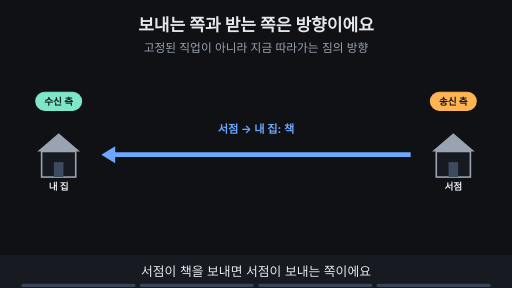
t = 0.00 s
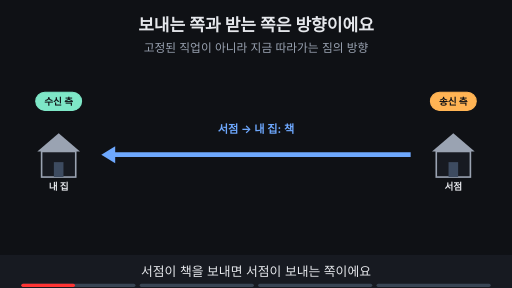
t = 1.76 s
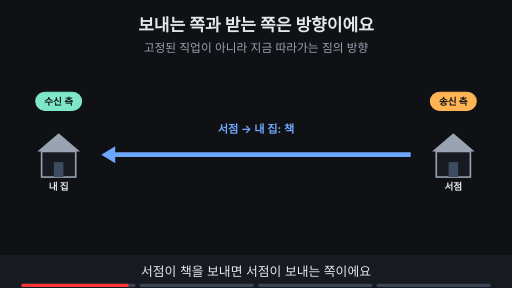
t = 3.53 s
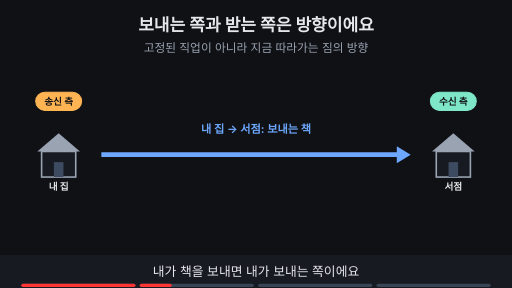
t = 4.80 s
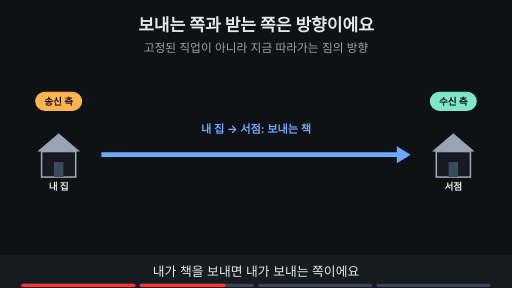
t = 6.56 s
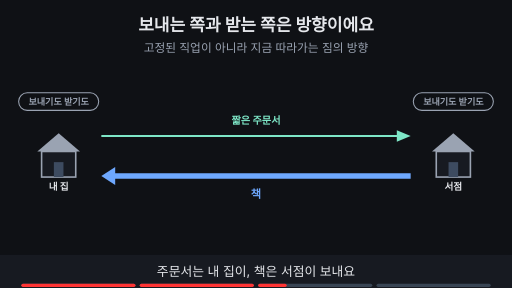
t = 8.44 s

The animated SVG that drew these frames (rendered in a browser with its animation timeline set to each time). Animation: 12 SMIL elements (animate=12); frames cover the first 8.44 s, repeats indefinitely.

<svg xmlns="http://www.w3.org/2000/svg" viewBox="0 0 960 540" width="960" height="540" font-family="-apple-system,'Apple SD Gothic Neo','Segoe UI',sans-serif">
<title>보내는 쪽과 받는 쪽은 방향이에요</title>
<rect width="960" height="540" fill="#0f1115"/>
<text x="480" y="58" text-anchor="middle" font-size="32" font-weight="700" fill="#e6e8ec">보내는 쪽과 받는 쪽은 방향이에요</text>
<text x="480" y="98" text-anchor="middle" font-size="22" fill="#9aa3b2">고정된 직업이 아니라 지금 따라가는 짐의 방향</text>
<polygon points="70,284 110,250 150,284" fill="#9aa3b2"/><rect x="78" y="284" width="64" height="48" fill="#171a21" stroke="#9aa3b2" stroke-width="3"/><rect x="101" y="304" width="18" height="28" fill="#3d4b60"/><text x="110" y="356" text-anchor="middle" font-size="18" font-weight="700" fill="#e6e8ec">내 집</text><polygon points="810,284 850,250 890,284" fill="#9aa3b2"/><rect x="818" y="284" width="64" height="48" fill="#171a21" stroke="#9aa3b2" stroke-width="3"/><rect x="841" y="304" width="18" height="28" fill="#3d4b60"/><text x="850" y="356" text-anchor="middle" font-size="18" font-weight="700" fill="#e6e8ec">서점</text><g opacity="1"><animate attributeName="opacity" values="1;1;0;0" keyTimes="0;0.235;0.250;1" dur="15s" repeatCount="indefinite"/><line x1="770" y1="290" x2="208" y2="290" stroke="#6ea8fe" stroke-width="9"/><polygon points="190,290 216,274 216,306" fill="#6ea8fe"/><rect x="807" y="173" width="86" height="34" rx="17" fill="#ffb454" stroke="#ffb454" stroke-width="2"/><text x="850" y="196.48" text-anchor="middle" font-size="18" font-weight="700" fill="#0f1115">송신 측</text><rect x="67" y="173" width="86" height="34" rx="17" fill="#7ee7c7" stroke="#7ee7c7" stroke-width="2"/><text x="110" y="196.48" text-anchor="middle" font-size="18" font-weight="700" fill="#0f1115">수신 측</text><text x="480" y="250" text-anchor="middle" font-size="21" font-weight="700" fill="#6ea8fe">서점 → 내 집: 책</text></g><g opacity="0"><animate attributeName="opacity" values="0;0;1;1;0;0" keyTimes="0;0.250;0.265;0.485;0.500;1" dur="15s" repeatCount="indefinite"/><line x1="190" y1="290" x2="752" y2="290" stroke="#6ea8fe" stroke-width="9"/><polygon points="770,290 744,274 744,306" fill="#6ea8fe"/><rect x="67" y="173" width="86" height="34" rx="17" fill="#ffb454" stroke="#ffb454" stroke-width="2"/><text x="110" y="196.48" text-anchor="middle" font-size="18" font-weight="700" fill="#0f1115">송신 측</text><rect x="807" y="173" width="86" height="34" rx="17" fill="#7ee7c7" stroke="#7ee7c7" stroke-width="2"/><text x="850" y="196.48" text-anchor="middle" font-size="18" font-weight="700" fill="#0f1115">수신 측</text><text x="480" y="250" text-anchor="middle" font-size="21" font-weight="700" fill="#6ea8fe">내 집 → 서점: 보내는 책</text></g><g opacity="0"><animate attributeName="opacity" values="0;0;1;1;0;0" keyTimes="0;0.500;0.515;0.735;0.750;1" dur="15s" repeatCount="indefinite"/><line x1="190" y1="255" x2="752" y2="255" stroke="#7ee7c7" stroke-width="4"/><polygon points="770,255 744,244 744,266" fill="#7ee7c7"/><text x="480" y="232" text-anchor="middle" font-size="19" font-weight="700" fill="#7ee7c7">짧은 주문서</text><line x1="770" y1="330" x2="208" y2="330" stroke="#6ea8fe" stroke-width="10"/><polygon points="190,330 216,313 216,347" fill="#6ea8fe"/><text x="480" y="372" text-anchor="middle" font-size="21" font-weight="700" fill="#6ea8fe">책</text><rect x="35" y="174" width="150" height="33" rx="16" fill="#0f1115" stroke="#9aa3b2" stroke-width="2"/><text x="110" y="196.12" text-anchor="middle" font-size="17" font-weight="700" fill="#9aa3b2">보내기도 받기도</text><rect x="775" y="174" width="150" height="33" rx="16" fill="#0f1115" stroke="#9aa3b2" stroke-width="2"/><text x="850" y="196.12" text-anchor="middle" font-size="17" font-weight="700" fill="#9aa3b2">보내기도 받기도</text></g><g opacity="0"><animate attributeName="opacity" values="0;0;1;1" keyTimes="0;0.750;0.765;1" dur="15s" repeatCount="indefinite"/><line x1="190" y1="340" x2="770" y2="340" stroke="#3d4b60" stroke-width="3"/><rect x="256" y="298" width="68" height="40" rx="4" fill="#171a21" stroke="#7ee7c7" stroke-width="3"/><rect x="250" y="290" width="80" height="10" rx="3" fill="#7ee7c7"/><rect x="268" y="308" width="44" height="18" fill="#3d4b60"/><text x="290" y="360" text-anchor="middle" font-size="17" fill="#9aa3b2">접수소</text><polygon points="370,310 410,286 450,310" fill="#6ea8fe"/><rect x="374" y="310" width="72" height="38" fill="#171a21" stroke="#6ea8fe" stroke-width="3"/><rect x="390" y="326" width="40" height="22" fill="#3d4b60"/><text x="410" y="370" text-anchor="middle" font-size="17" fill="#9aa3b2">물류센터</text><polygon points="510,310 550,286 590,310" fill="#6ea8fe"/><rect x="514" y="310" width="72" height="38" fill="#171a21" stroke="#6ea8fe" stroke-width="3"/><rect x="530" y="326" width="40" height="22" fill="#3d4b60"/><text x="550" y="370" text-anchor="middle" font-size="17" fill="#9aa3b2">물류센터</text><rect x="636" y="298" width="68" height="40" rx="4" fill="#171a21" stroke="#7ee7c7" stroke-width="3"/><rect x="630" y="290" width="80" height="10" rx="3" fill="#7ee7c7"/><rect x="648" y="308" width="44" height="18" fill="#3d4b60"/><text x="670" y="360" text-anchor="middle" font-size="17" fill="#9aa3b2">접수소</text><text x="480" y="420" text-anchor="middle" font-size="20" font-weight="700" fill="#9aa3b2">접수소는 같은 구간 안, 물류센터는 구간 사이</text></g>
<rect x="0" y="478" width="960" height="62" fill="#171a21"/>
<g opacity="1"><animate attributeName="opacity" values="1;1;0;0" keyTimes="0;0.235;0.250;1" dur="15s" repeatCount="indefinite"/><text x="480" y="518" text-anchor="middle" font-size="24" fill="#e6e8ec">서점이 책을 보내면 서점이 보내는 쪽이에요</text></g>
<g opacity="0"><animate attributeName="opacity" values="0;0;1;1;0;0" keyTimes="0;0.250;0.265;0.485;0.500;1" dur="15s" repeatCount="indefinite"/><text x="480" y="518" text-anchor="middle" font-size="24" fill="#e6e8ec">내가 책을 보내면 내가 보내는 쪽이에요</text></g>
<g opacity="0"><animate attributeName="opacity" values="0;0;1;1;0;0" keyTimes="0;0.500;0.515;0.735;0.750;1" dur="15s" repeatCount="indefinite"/><text x="480" y="518" text-anchor="middle" font-size="24" fill="#e6e8ec">주문서는 내 집이, 책은 서점이 보내요</text></g>
<g opacity="0"><animate attributeName="opacity" values="0;0;1;1" keyTimes="0;0.750;0.765;1" dur="15s" repeatCount="indefinite"/><text x="480" y="518" text-anchor="middle" font-size="24" fill="#e6e8ec">중간에는 여러 접수소와 물류센터가 있어요</text></g>

<g aria-label="재생 진행 막대" data-stage-count="4"><g class="progress-segment" data-stage="1"><rect x="40" y="532" width="214" height="6" rx="3" fill="#394554"/><rect x="40" y="532" width="0" height="6" rx="3" fill="#ff3434"><animate attributeName="width" values="0;214;214" keyTimes="0;0.250000;1" dur="15s" repeatCount="indefinite"/></rect></g><g class="progress-segment" data-stage="2"><rect x="262" y="532" width="214" height="6" rx="3" fill="#394554"/><rect x="262" y="532" width="0" height="6" rx="3" fill="#ff3434"><animate attributeName="width" values="0;0;214;214" keyTimes="0;0.250000;0.500000;1" dur="15s" repeatCount="indefinite"/></rect></g><g class="progress-segment" data-stage="3"><rect x="484" y="532" width="214" height="6" rx="3" fill="#394554"/><rect x="484" y="532" width="0" height="6" rx="3" fill="#ff3434"><animate attributeName="width" values="0;0;214;214" keyTimes="0;0.500000;0.750000;1" dur="15s" repeatCount="indefinite"/></rect></g><g class="progress-segment" data-stage="4"><rect x="706" y="532" width="214" height="6" rx="3" fill="#394554"/><rect x="706" y="532" width="0" height="6" rx="3" fill="#ff3434"><animate attributeName="width" values="0;0;214" keyTimes="0;0.750000;1" dur="15s" repeatCount="indefinite"/></rect></g></g></svg>
